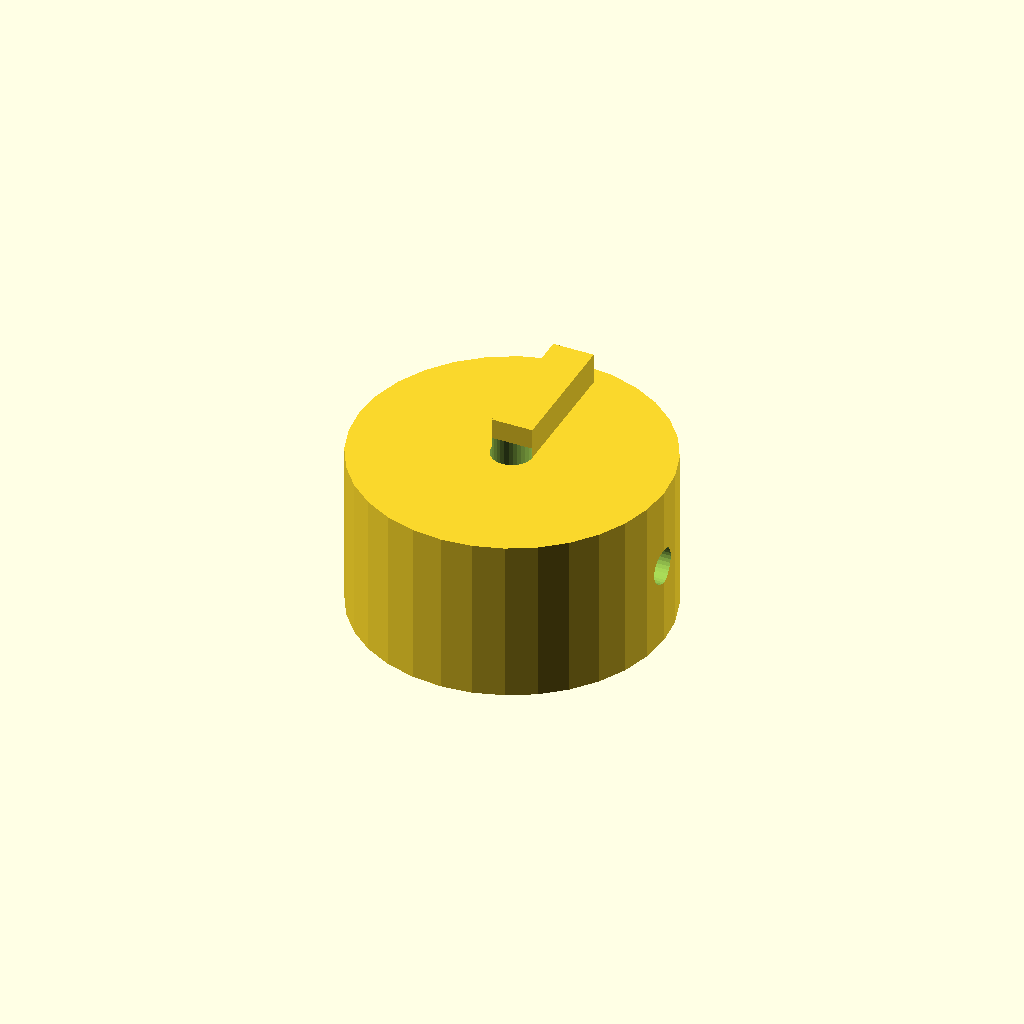
Cell 1 — every parameter at its default value.
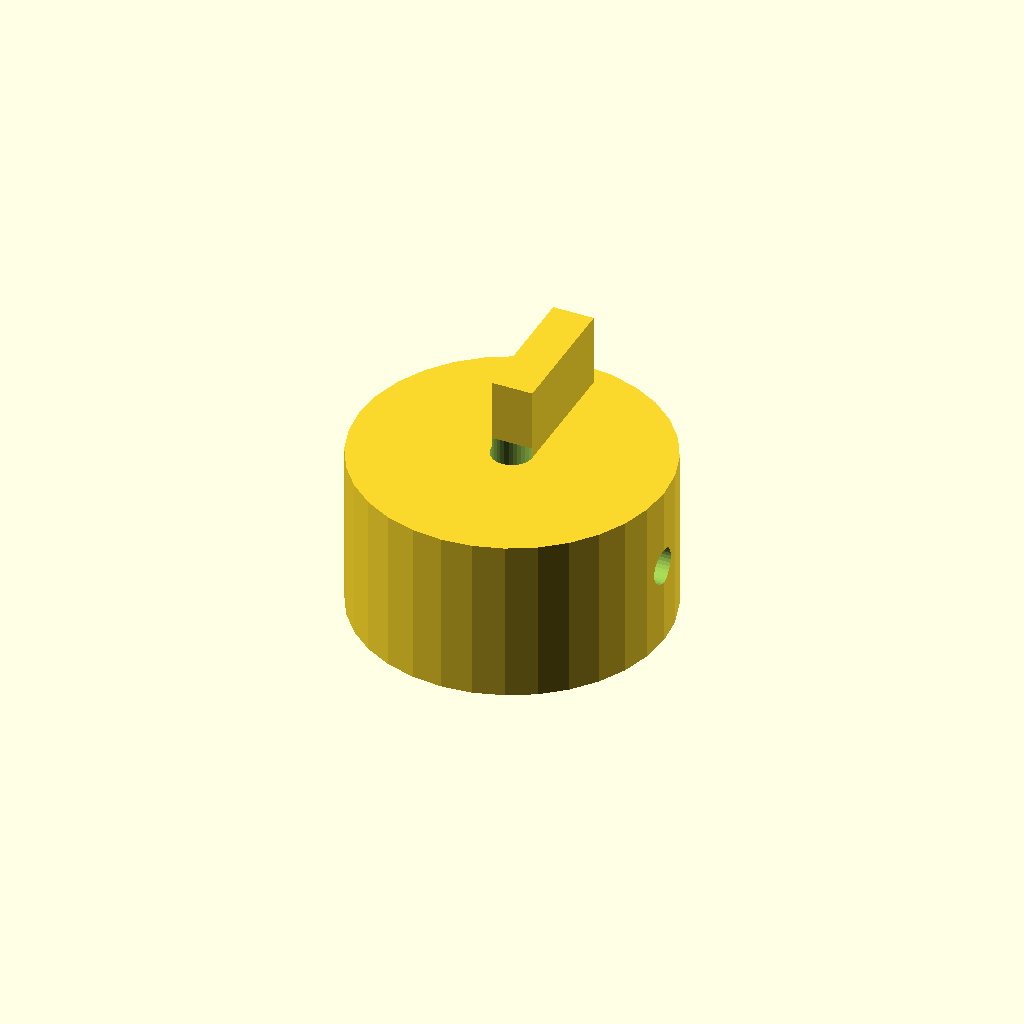
Cell 2: rib_h = 8 (everything else at default).
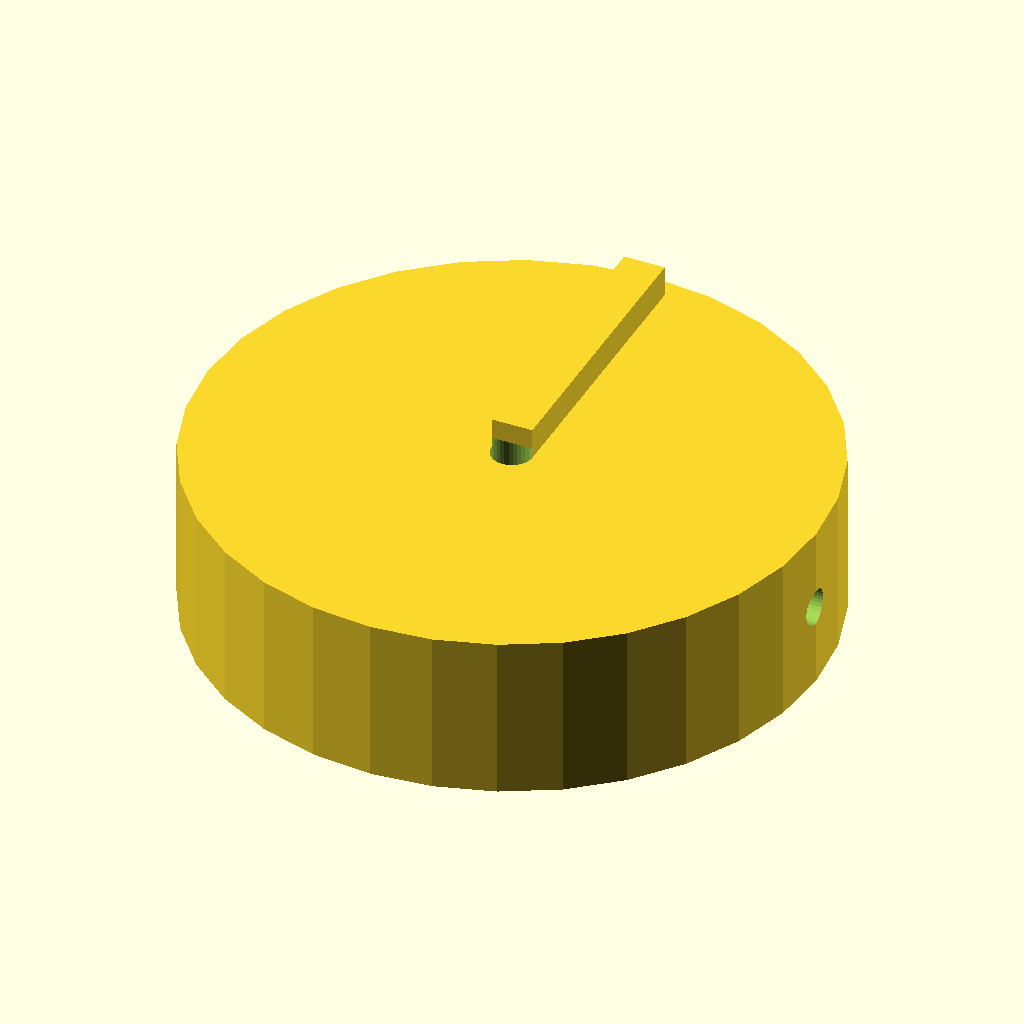
Cell 3: the same model with knob_d = 60.
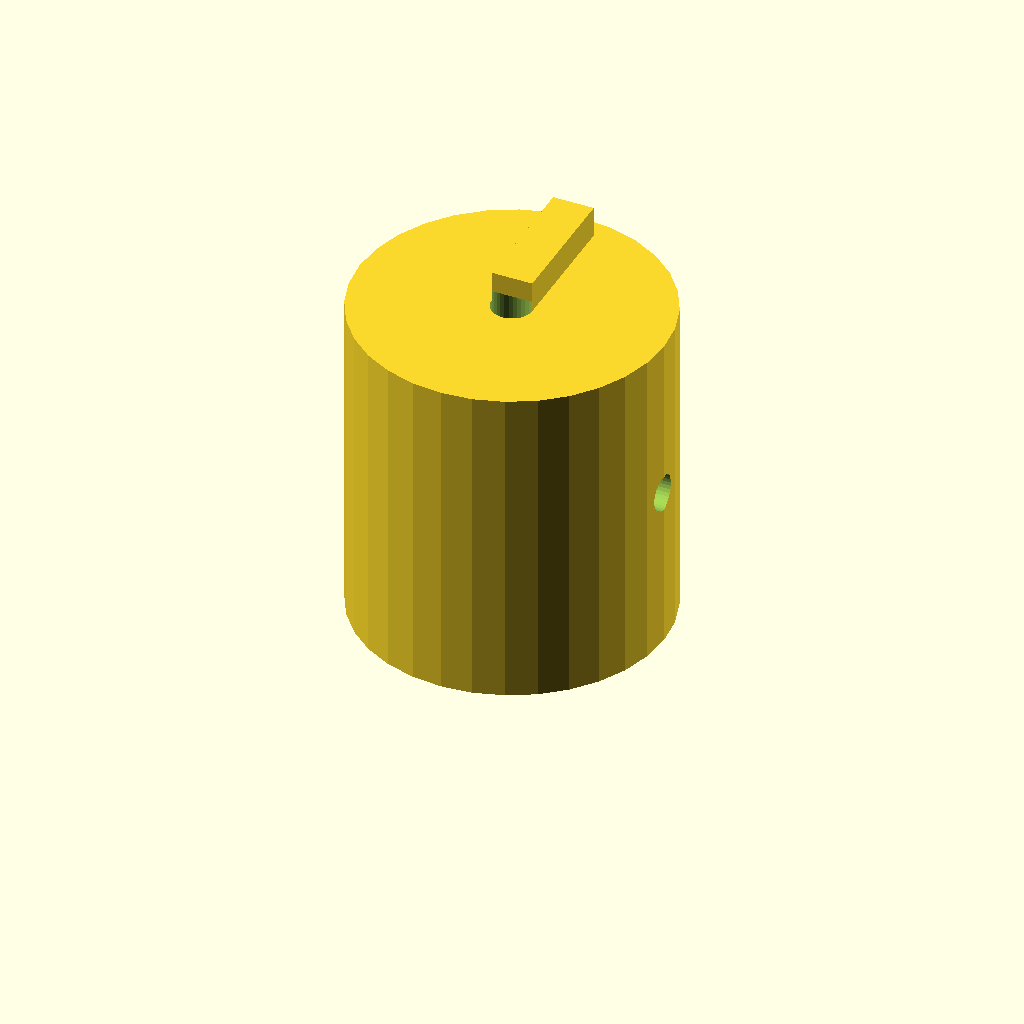
Cell 4 — knob_h set to 32, the other parameters unchanged.
One fixed orthographic camera (rotation 55°, 0°, 25°; colour scheme Cornfield) for every cell.
The OpenSCAD source (optional_data/data/solid2/controlknob/part_0046.scad):
$fn = 32;

// ----------------------------------------------------------------------
// Control knob: pointer knob
// ----------------------------------------------------------------------

// --- parameters (mm) ---
rib_w = 4;                // pointer rib width
rib_h = 4;                // pointer rib height
knob_d = 30;              // knob body diameter
knob_h = 16;              // knob body height
bore_d = 4;               // shaft bore diameter
set_d = 3.5;              // set screw bore diameter

rib_poke = rib_h - 1;  // rib height above the top
total_h = knob_h + rib_h - 1;  // overall height

difference() {
  union() {
    cylinder(h = knob_h, d = knob_d);
    translate([-rib_w / 2, 0, knob_h - 1])
      cube([rib_w, knob_d / 2 - 2, rib_h]);
  }
  translate([0, 0, -1]) cylinder(h = knob_h + 2, d = bore_d);
  translate([-1, 0, knob_h / 2]) rotate([0, 90, 0])
    cylinder(h = knob_d / 2 + bore_d / 2 + 2, d = set_d);}
Parameter table extracted from the source (name, type, default, range or options):
rib_w: number, default 4
rib_h: number, default 4
knob_d: number, default 30
knob_h: number, default 16
bore_d: number, default 4
set_d: number, default 3.5
